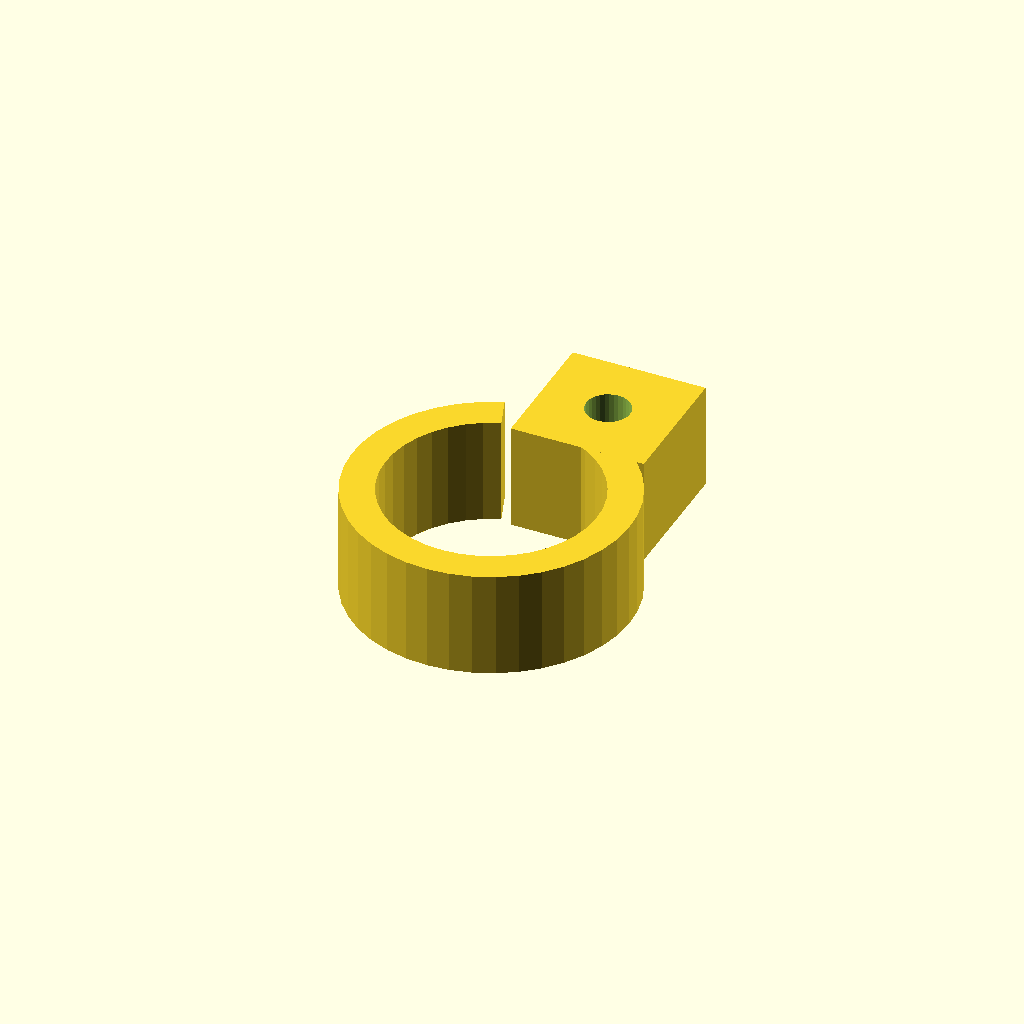
Cell 1 — every parameter at its default value.
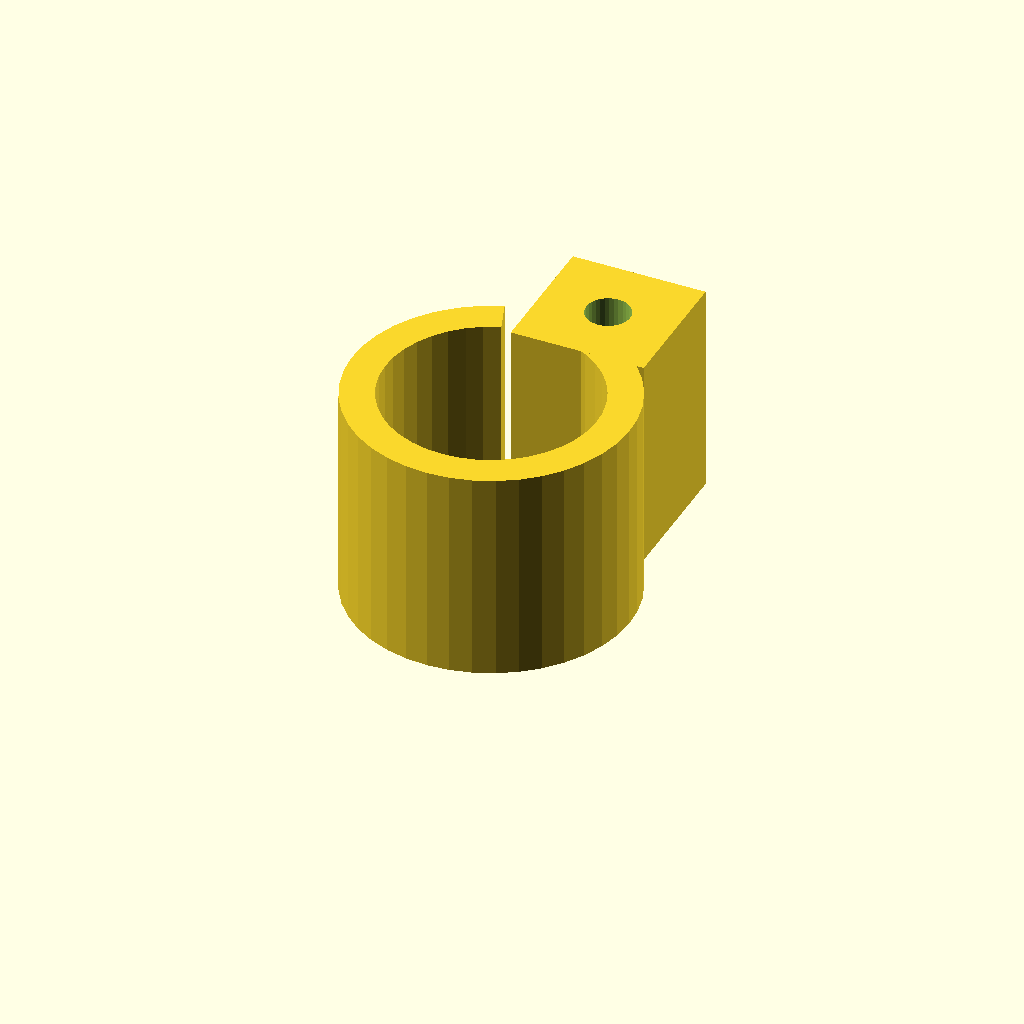
Cell 2 — clamp_w set to 32, the other parameters unchanged.
All cells are drawn from one camera (rotation 55°, 0°, 25°, orthographic, colour scheme Cornfield), so only the parameter changes between them.
The OpenSCAD source (optional_data/data/gen3/pipeclamps/part_0071.scad):
$fn = 32;

// ----------------------------------------------------------------------
// Pipe clamp: 41.76 mm ring, 5 mm wall, 16 mm wide
// ----------------------------------------------------------------------

// --- parameters (mm) ---
outer_r = 20.88;          // clamp outside radius
inner_r = 15.88;          // pipe bore radius
band = 5;                 // band thickness
clamp_w = 16;             // clamp width
opening = 40;             // opening angle between the ends
lug_w = 20;               // lug width
lug_len = 20;             // lug length
bolt_d = 6.6;             // bolt hole

clamp_profile = [[-7.141, 19.621], [-10.087, 18.282], [-12.791, 16.503], [-15.188, 14.329], [-17.219, 11.81], [-18.837, 9.007], [-20.003, 5.988], [-20.688, 2.826], [-20.876, -0.405], [-20.563, -3.626], [-19.756, -6.76], [-18.474, -9.731], [-16.748, -12.469], [-14.621, -14.907], [-12.142, -16.987], [-9.371, -18.659], [-6.375, -19.883], [-3.226, -20.629], [0, -20.88], [3.226, -20.629], [6.375, -19.883], [9.371, -18.659], [12.142, -16.987], [14.621, -14.907], [16.748, -12.469], [18.474, -9.731], [19.756, -6.76], [20.563, -3.626], [20.876, -0.405], [20.688, 2.826], [20.003, 5.988], [18.837, 9.007], [17.219, 11.81], [15.188, 14.329], [12.791, 16.503], [10.087, 18.282], [7.141, 19.621], [5.431, 14.922], [7.672, 13.904], [9.728, 12.551], [11.551, 10.898], [13.096, 8.982], [14.326, 6.85], [15.213, 4.554], [15.734, 2.149], [15.877, -0.308], [15.639, -2.758], [15.025, -5.141], [14.05, -7.401], [12.738, -9.483], [11.119, -11.337], [9.234, -12.919], [7.127, -14.191], [4.849, -15.122], [2.454, -15.689], [0, -15.88], [-2.454, -15.689], [-4.849, -15.122], [-7.127, -14.191], [-9.234, -12.919], [-11.119, -11.337], [-12.738, -9.483], [-14.05, -7.401], [-15.025, -5.141], [-15.639, -2.758], [-15.877, -0.308], [-15.734, 2.149], [-15.213, 4.554], [-14.326, 6.85], [-13.096, 8.982], [-11.551, 10.898], [-9.728, 12.551], [-7.672, 13.904], [-5.431, 14.922]];

difference() {
  union() {
    linear_extrude(height = clamp_w) polygon(clamp_profile);
    /* bolt lug on the other end */
    translate([-3.71, 14.27, 0]) cube([lug_w, 20, clamp_w]);
  }
  translate([6.29, 24.27, -2.5]) cylinder(h = clamp_w + 5, d = bolt_d);
}
Customizer parameters (derived from the source; name, type, default, range or options):
outer_r: number, default 20.88
inner_r: number, default 15.88
band: number, default 5
clamp_w: number, default 16
opening: number, default 40
lug_w: number, default 20
lug_len: number, default 20
bolt_d: number, default 6.6
